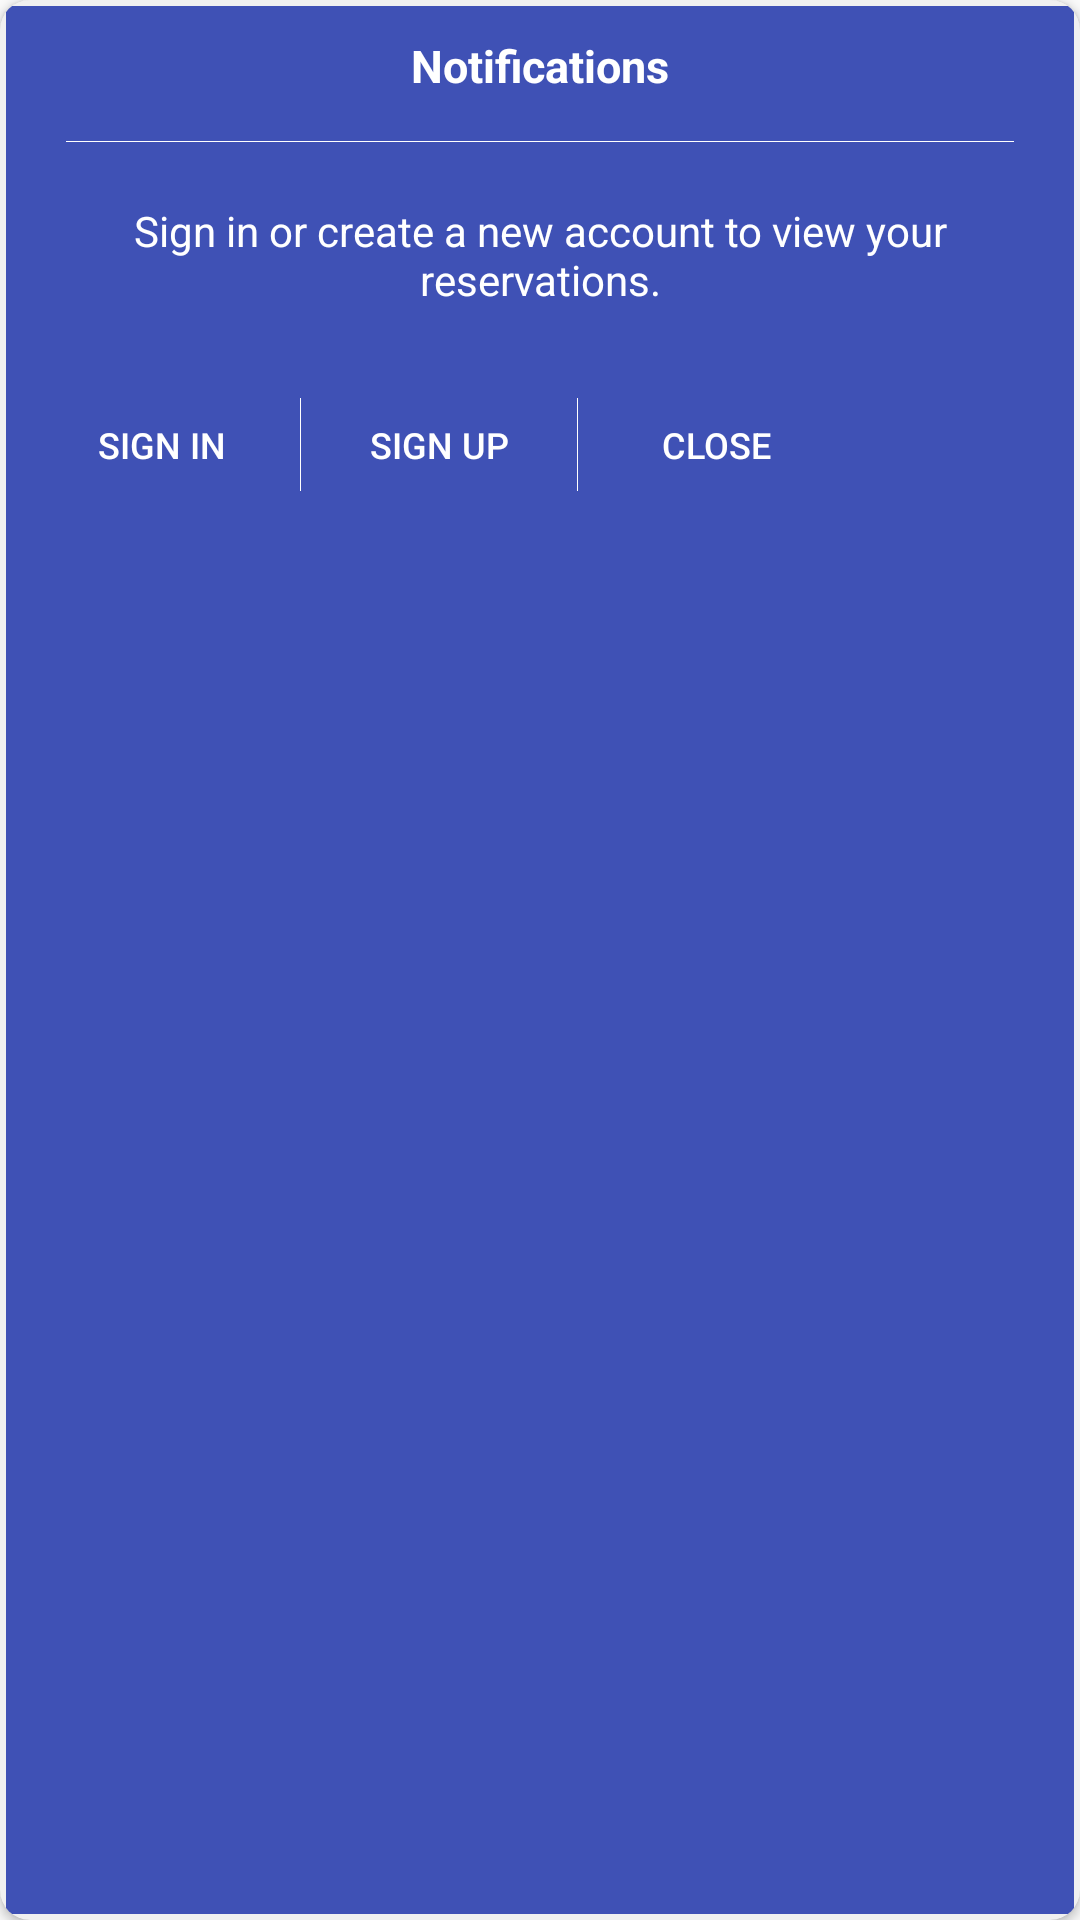

Here is an Android app screen rendered from its layout file. Give the layout XML and the strings, colors and styles it references.
<!-- AndroidManifest.xml: application theme AppTheme -->
<!-- res/layout/custom_auth_dialog.xml -->
<?xml version="1.0" encoding="utf-8"?>
<android.support.v7.widget.CardView xmlns:android="http://schemas.android.com/apk/res/android"
    android:layout_width="match_parent"
    android:layout_height="wrap_content"
    xmlns:app="http://schemas.android.com/apk/res-auto"
    app:cardBackgroundColor="@color/gray1"
    app:cardCornerRadius="10dp"
    app:contentPadding="2dp"
    >
    <LinearLayout
        android:layout_width="match_parent"
        android:layout_height="match_parent"
        android:orientation="vertical"
        android:background="@color/colorPrimary"
        >
        <TextView
            android:layout_width="match_parent"
            android:layout_height="40dp"
            android:textColor="@color/white"
            android:gravity="center"
            android:textSize="15sp"
            android:text="@string/notification"
            android:textStyle="bold"
            />
        <View
            android:layout_width="match_parent"
            android:layout_height="1px"
            android:layout_marginTop="5dp"
            android:background="@color/white"
            android:layout_marginRight="20dp"
            android:layout_marginLeft="20dp"
            android:layout_marginBottom="20dp"/>

        <TextView
            android:layout_width="match_parent"
            android:layout_height="wrap_content"
            android:paddingRight="20dp"
            android:paddingLeft="20dp"
            android:gravity="center"
            android:textColor="@color/white"
            android:text="@string/sign_in_or_create_a_new_account_to_view_your_reservations"
            android:layout_marginBottom="20dp"
            />
        <LinearLayout
            android:layout_width="wrap_content"
            android:layout_height="wrap_content"
            android:orientation="horizontal"
            android:padding="8dp"
            >
            <Button
                android:id="@+id/btn_login"
                android:layout_width="wrap_content"
                android:layout_height="35dp"
                android:textColor="@color/white"
                android:background="@color/transparent"
                android:text="@string/login"
                android:textSize="12sp"

                />
            <View
                android:layout_width="1px"
                android:layout_height="match_parent"
                android:layout_marginRight="2dp"
                android:layout_marginLeft="2dp"

                android:background="@color/white"
                android:layout_marginTop="2dp"
                android:layout_marginBottom="2dp"
                android:layout_gravity="center_vertical"/>
            <Button
                android:id="@+id/btn_reg"
                android:layout_width="wrap_content"
                android:layout_height="35dp"
                android:textColor="@color/white"
                android:background="@color/transparent"
                android:text="@string/sign_up"
                android:textSize="12sp"

                />
            <View
                android:layout_width="1px"
                android:layout_height="match_parent"
                android:layout_marginRight="2dp"
                android:layout_marginLeft="2dp"
                android:background="@color/white"
                android:layout_marginTop="2dp"
                android:layout_marginBottom="2dp"
                android:layout_gravity="center_vertical"/>
            <Button
                android:id="@+id/btn_close"
                android:layout_width="wrap_content"
                android:layout_height="35dp"
                android:textColor="@color/white"
                android:background="@color/transparent"
                android:text="@string/close"
                android:textSize="12sp"
                />
        </LinearLayout>
    </LinearLayout>
</android.support.v7.widget.CardView>
<!-- resources referenced by this layout -->
<resources>
  <color name="colorPrimary">#3F51B5</color>
  <color name="gray1">#f0f0f0</color>
  <color name="transparent">#00000000</color>
  <color name="white">#ffffff</color>
  <string name="close">Close</string>
  <string name="login">Sign in</string>
  <string name="notification">Notifications</string>
  <string name="sign_in_or_create_a_new_account_to_view_your_reservations">Sign in or create a new account to view your reservations.</string>
  <string name="sign_up">Sign Up</string>
  <style name="AppTheme" parent="Theme.AppCompat.Light.NoActionBar">
          
          <item name="colorPrimary">@color/colorPrimary</item>
          <item name="colorPrimaryDark">@color/colorPrimaryDark</item>
          <item name="colorAccent">@color/colorAccent</item>
      </style>
  <color name="colorPrimaryDark">#303F9F</color>
  <color name="colorAccent">#3F51B5</color>
</resources>
